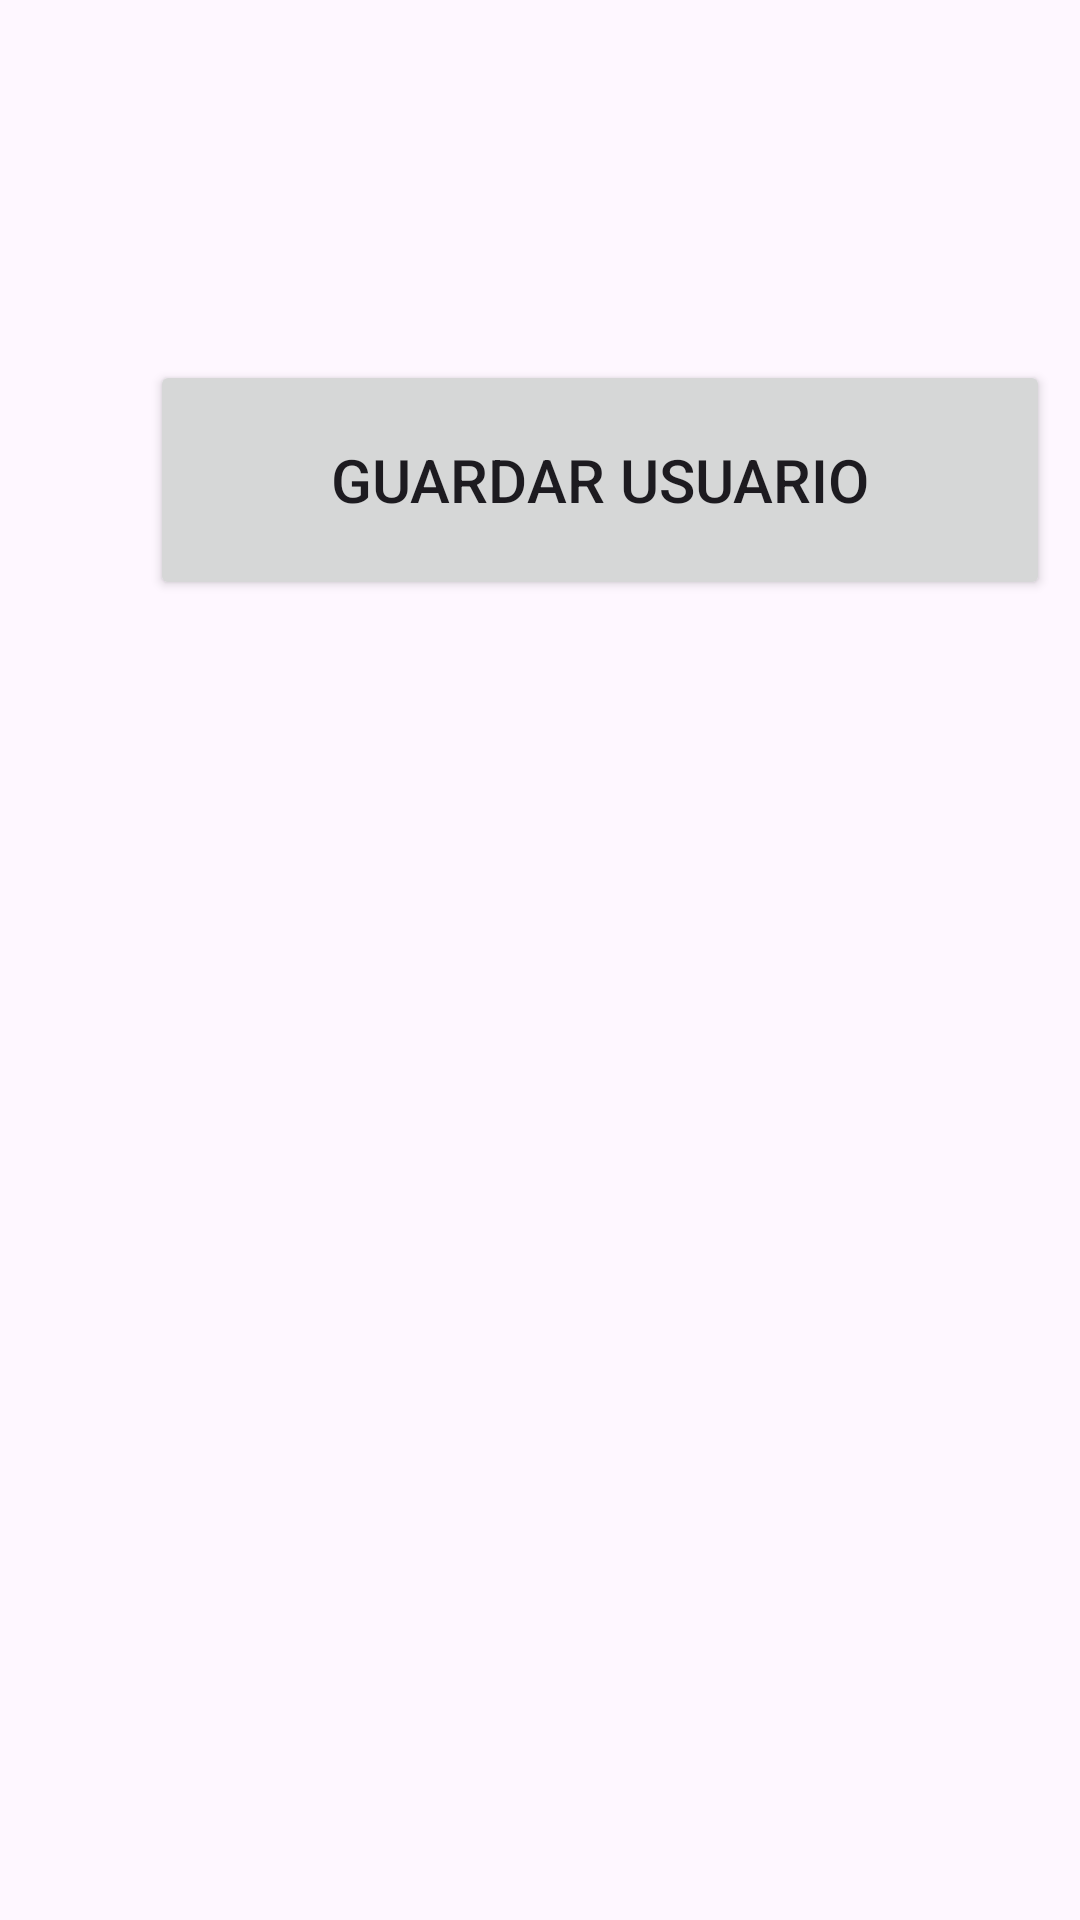

Here is an Android app screen rendered from its layout file. Give the layout XML and the strings, colors and styles it references.
<!-- AndroidManifest.xml: application theme Theme.Aplicacion_BaseDeDatos_Android -->
<!-- res/layout/activity_main.xml -->
<?xml version="1.0" encoding="utf-8"?>
<LinearLayout xmlns:android="http://schemas.android.com/apk/res/android"
    xmlns:app="http://schemas.android.com/apk/res-auto"
    xmlns:tools="http://schemas.android.com/tools"
    android:layout_width="match_parent"
    android:layout_height="match_parent"
    android:orientation="vertical"
    tools:context=".MainActivity">


    <LinearLayout
        android:layout_width="match_parent"
        android:layout_height="match_parent"
        android:orientation="horizontal">

        <Button
            android:id="@+id/guardarUsuario"
            android:layout_width="300dp"
            android:layout_height="80dp"
            android:layout_marginStart="50dp"
            android:layout_marginTop="120dp"
            android:layout_weight="0"
            android:text="Guardar Usuario"
            android:textSize="20sp" />
    </LinearLayout>
</LinearLayout>
<!-- resources referenced by this layout -->
<resources>
  <style name="Theme.Aplicacion_BaseDeDatos_Android" parent="Base.Theme.Aplicacion_BaseDeDatos_Android" />
  <style name="Base.Theme.Aplicacion_BaseDeDatos_Android" parent="Theme.Material3.DayNight.NoActionBar">
          
          
      </style>
</resources>
